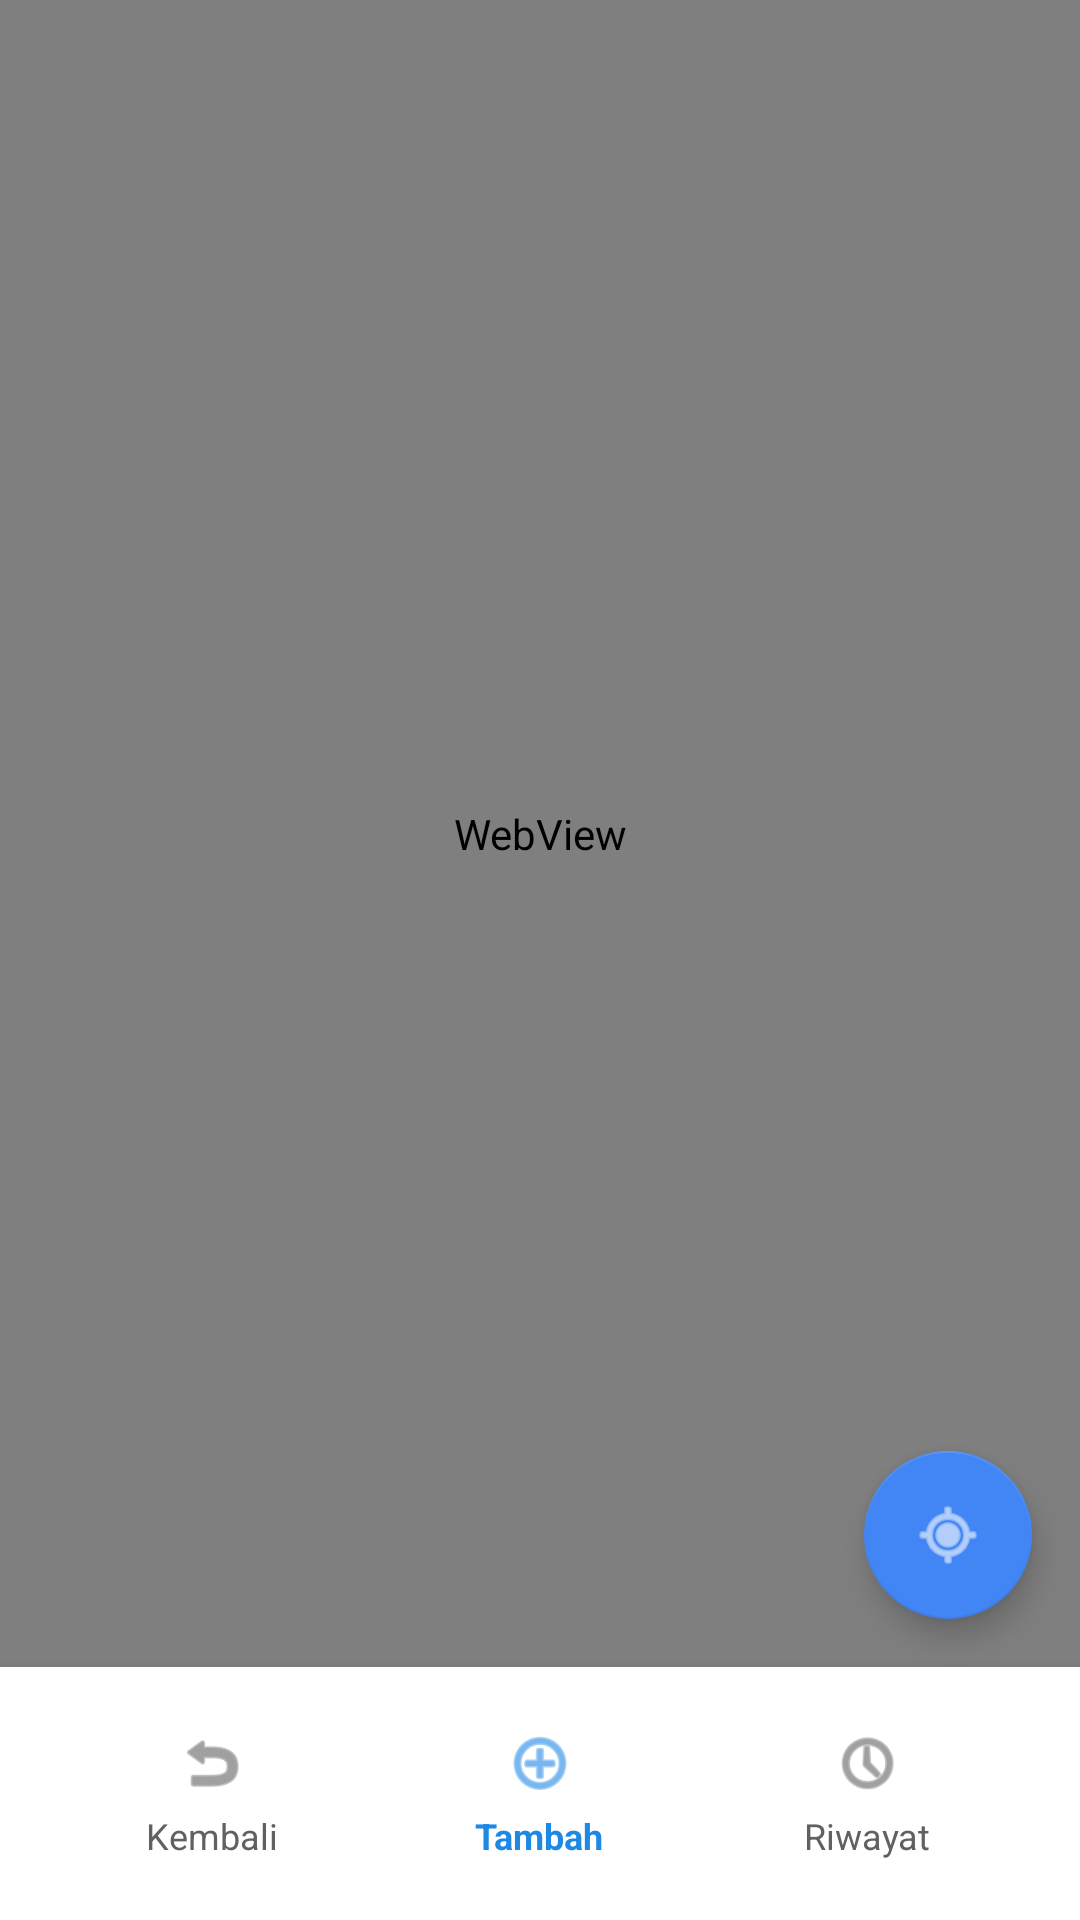

Reconstruct the res/layout file that produces this screen, plus the resources it refers to.
<!-- AndroidManifest.xml: activity theme Theme.Jejaku -->
<!-- res/layout/activity_maps.xml -->
<?xml version="1.0" encoding="utf-8"?>
<androidx.constraintlayout.widget.ConstraintLayout xmlns:android="http://schemas.android.com/apk/res/android"
    xmlns:app="http://schemas.android.com/apk/res-auto"
    android:layout_width="match_parent"
    android:layout_height="match_parent"
    android:background="#FFFFFF">

    
    <WebView
        android:id="@+id/webViewMap"
        android:layout_width="0dp"
        android:layout_height="0dp"
        app:layout_constraintTop_toTopOf="parent"
        app:layout_constraintBottom_toTopOf="@id/bottomNavigation"
        app:layout_constraintStart_toStartOf="parent"
        app:layout_constraintEnd_toEndOf="parent" />

    
    <LinearLayout
        android:id="@+id/bottomNavigation"
        android:layout_width="0dp"
        android:layout_height="wrap_content"
        android:orientation="horizontal"
        android:background="#FFFFFF"
        android:elevation="8dp"
        android:paddingVertical="12dp"
        android:paddingHorizontal="16dp"
        app:layout_constraintBottom_toBottomOf="parent"
        app:layout_constraintStart_toStartOf="parent"
        app:layout_constraintEnd_toEndOf="parent">

        
        <LinearLayout
            android:id="@+id/btnBack"
            android:layout_width="0dp"
            android:layout_height="wrap_content"
            android:layout_weight="1"
            android:orientation="vertical"
            android:gravity="center"
            android:padding="8dp"
            android:clickable="true"
            android:focusable="true"
            android:background="?attr/selectableItemBackground">

            <ImageView
                android:layout_width="24dp"
                android:layout_height="24dp"
                android:src="@android:drawable/ic_menu_revert"
                android:tint="#616161" />

            <TextView
                android:layout_width="wrap_content"
                android:layout_height="wrap_content"
                android:text="Kembali"
                android:textSize="12sp"
                android:textColor="#616161"
                android:fontFamily="sans-serif"
                android:layout_marginTop="4dp" />
        </LinearLayout>

        
        <LinearLayout
            android:id="@+id/btnAdd"
            android:layout_width="0dp"
            android:layout_height="wrap_content"
            android:layout_weight="1"
            android:orientation="vertical"
            android:gravity="center"
            android:padding="8dp"
            android:clickable="true"
            android:focusable="true"
            android:background="?attr/selectableItemBackground">

            <ImageView
                android:layout_width="24dp"
                android:layout_height="24dp"
                android:src="@android:drawable/ic_menu_add"
                android:tint="#1E88E5" />

            <TextView
                android:layout_width="wrap_content"
                android:layout_height="wrap_content"
                android:text="Tambah"
                android:textSize="12sp"
                android:textColor="#1E88E5"
                android:fontFamily="sans-serif"
                android:textStyle="bold"
                android:layout_marginTop="4dp" />
        </LinearLayout>

        
        <LinearLayout
            android:id="@+id/btnHistory"
            android:layout_width="0dp"
            android:layout_height="wrap_content"
            android:layout_weight="1"
            android:orientation="vertical"
            android:gravity="center"
            android:padding="8dp"
            android:clickable="true"
            android:focusable="true"
            android:background="?attr/selectableItemBackground">

            <ImageView
                android:layout_width="24dp"
                android:layout_height="24dp"
                android:src="@android:drawable/ic_menu_recent_history"
                android:tint="#616161" />

            <TextView
                android:layout_width="wrap_content"
                android:layout_height="wrap_content"
                android:text="Riwayat"
                android:textSize="12sp"
                android:textColor="#616161"
                android:fontFamily="sans-serif"
                android:layout_marginTop="4dp" />
        </LinearLayout>

    </LinearLayout>

    
    <com.google.android.material.floatingactionbutton.FloatingActionButton
        android:id="@+id/fabCurrentLocation"
        android:layout_width="wrap_content"
        android:layout_height="wrap_content"
        android:layout_margin="16dp"
        android:src="@android:drawable/ic_menu_mylocation"
        app:backgroundTint="#4285F4"
        app:tint="#FFFFFF"
        app:layout_constraintEnd_toEndOf="parent"
        app:layout_constraintBottom_toTopOf="@id/bottomNavigation" />

</androidx.constraintlayout.widget.ConstraintLayout>
<!-- resources referenced by this layout -->
<resources>
  <style name="Theme.Jejaku" parent="Theme.MaterialComponents.Light.NoActionBar">
          <item name="colorPrimary">#1E88E5</item>
          <item name="colorPrimaryDark">#1976D2</item>
          <item name="colorAccent">#4285F4</item>
  
          
          <item name="android:statusBarColor">@android:color/transparent</item>
          <item name="android:navigationBarColor">@android:color/transparent</item>
          <item name="android:windowLightStatusBar">false</item>
      </style>
</resources>
